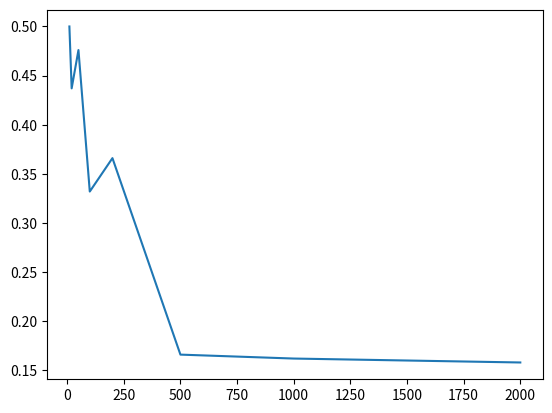

Source code (Python):
import matplotlib.pyplot as plt
plt.figure(1)
plt.plot([10,20,50,100,200,500, 1000, 2000],[0.5,0.437,0.476 ,0.332,0.366,0.166,0.162,0.158])
plt.show()